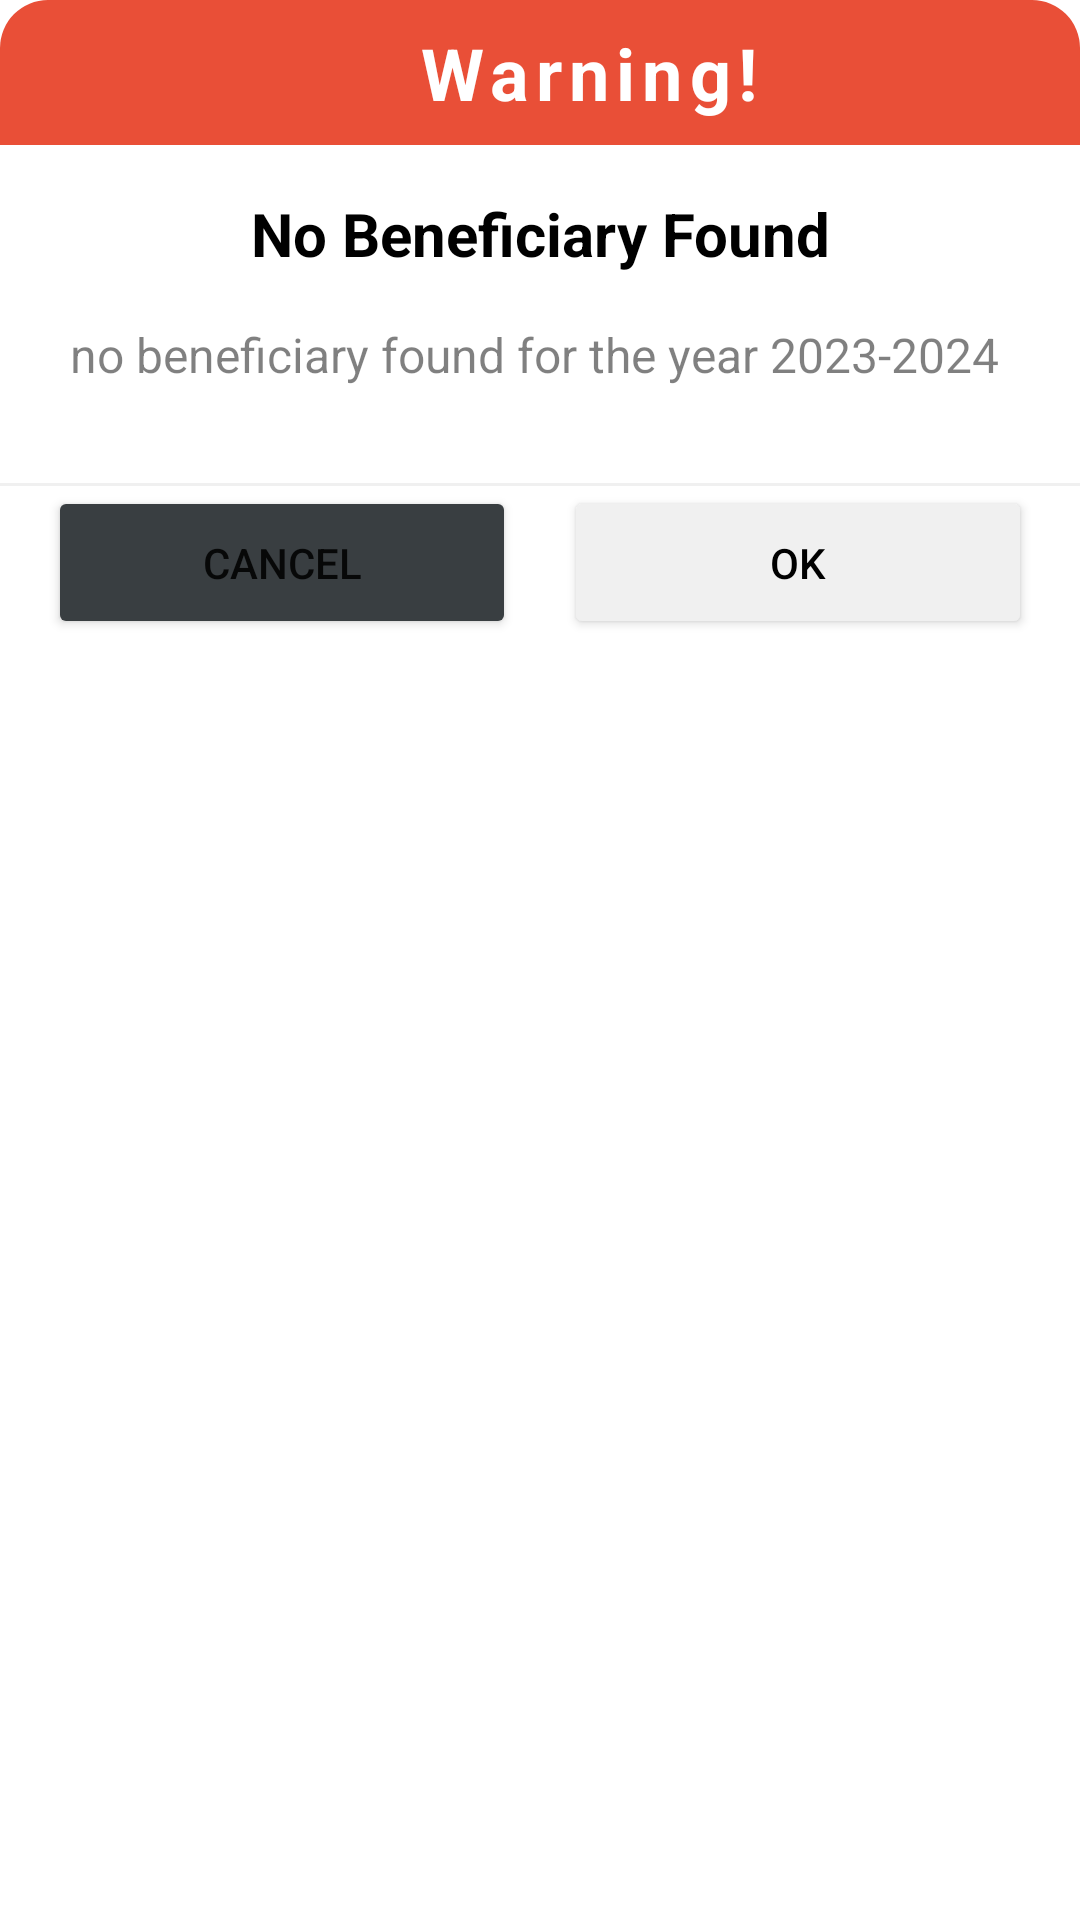

The Android layout XML behind this screen, and the referenced resources:
<!-- AndroidManifest.xml: application theme Theme.MyApplication -->
<!-- res/layout/custom_dialog_layout.xml -->
<LinearLayout xmlns:android="http://schemas.android.com/apk/res/android"
    xmlns:app="http://schemas.android.com/apk/res-auto"
    android:layout_width="match_parent"
    android:layout_height="wrap_content"
    android:background="@color/white"
    android:orientation="vertical"
    >

    <androidx.cardview.widget.CardView
        android:layout_width="match_parent"
        android:layout_height="wrap_content"
        android:orientation="vertical"
        app:cardElevation="0dp"
        app:cardCornerRadius="16dp">

        <LinearLayout
            android:layout_width="match_parent"
            android:layout_height="wrap_content"
            android:orientation="vertical">

            <LinearLayout
                android:layout_width="match_parent"
                android:layout_height="wrap_content"
                android:background="@color/red"
                android:gravity="center"
                android:orientation="horizontal"
                >

                <ImageView
                    android:layout_width="32dp"
                    android:layout_height="32dp"
                    android:layout_gravity="center_vertical"
                    android:src="@drawable/warning"
                    app:tint="@color/white"
                    />

                <TextView
                    android:layout_width="wrap_content"
                    android:layout_height="wrap_content"
                    android:padding="8dp"
                    android:text="Warning!"
                    android:letterSpacing="0.1"
                    android:gravity="center"
                    android:layout_gravity="center_vertical"
                    android:textStyle="bold"
                    android:textSize="24sp"
                    android:textColor="@color/white"
                    />

            </LinearLayout>



            <TextView
                android:id="@+id/dialogTitle"
                android:layout_width="match_parent"
                android:layout_height="wrap_content"
                android:layout_marginStart="16dp"
                android:layout_marginEnd="16dp"
                android:layout_marginTop="16dp"
                android:layout_marginBottom="16dp"
                android:gravity="center"
                android:text="No Beneficiary Found"
                android:textColor="@color/black"
                android:textSize="20sp"
                android:textStyle="bold" />

            <TextView
                android:id="@+id/dialogMessage"
                android:layout_width="match_parent"
                android:layout_height="wrap_content"
                android:layout_marginStart="16dp"
                android:layout_marginEnd="16dp"
                android:layout_marginBottom="16dp"
                android:textColor="@color/black"
                android:alpha="0.5"
                android:gravity="center"
                android:text="no beneficiary found for the year 2023-2024 "
                android:textSize="16sp" />

            <View
                android:layout_width="match_parent"
                android:layout_height="1dp"
                android:layout_marginTop="16dp"
                android:background="@color/grey" />

            <LinearLayout
                android:layout_width="match_parent"
                android:layout_height="wrap_content"
                android:orientation="horizontal">

                <Button
                    android:layout_width="wrap_content"
                    android:layout_height="wrap_content"
                    android:layout_marginStart="16dp"
                    android:layout_marginEnd="8dp"
                    android:padding="16dp"
                    android:backgroundTint="@color/bac"
                    android:text="Cancel"
                    android:layout_weight="1" />

                <Button
                    android:layout_width="wrap_content"
                    android:layout_height="wrap_content"
                    android:layout_marginStart="8dp"
                    android:backgroundTint="#f0f0f0"
                    android:text="Ok"
                    android:padding="16dp"
                    android:textColor="@color/black"
                    android:layout_marginEnd="16dp"
                    android:layout_weight="1" />


            </LinearLayout>


        </LinearLayout>


    </androidx.cardview.widget.CardView>

</LinearLayout>
<!-- resources referenced by this layout -->
<resources>
  <color name="bac">#393e41</color>
  <color name="black">#000000</color>
  <color name="grey">#f0f0f0</color>
  <color name="red">#e94f37</color>
  <color name="white">#fff</color>
  <style name="Theme.MyApplication" parent="Theme.MaterialComponents.Light.NoActionBar">
          
          <item name="android:forceDarkAllowed" tools:targetApi="q">false</item>
          <item name="colorPrimary">@color/red</item>
          <item name="colorPrimaryVariant">@color/red</item>
          <item name="colorOnPrimary">@color/red</item>
          
          <item name="colorSecondary">@color/blue</item>
          <item name="colorSecondaryVariant">@color/white</item>
          <item name="colorOnSecondary">@color/white</item>
          
          <item name="android:statusBarColor">?attr/colorPrimaryVariant</item>
          
      </style>
  <color name="blue">#5065AD</color>
</resources>
